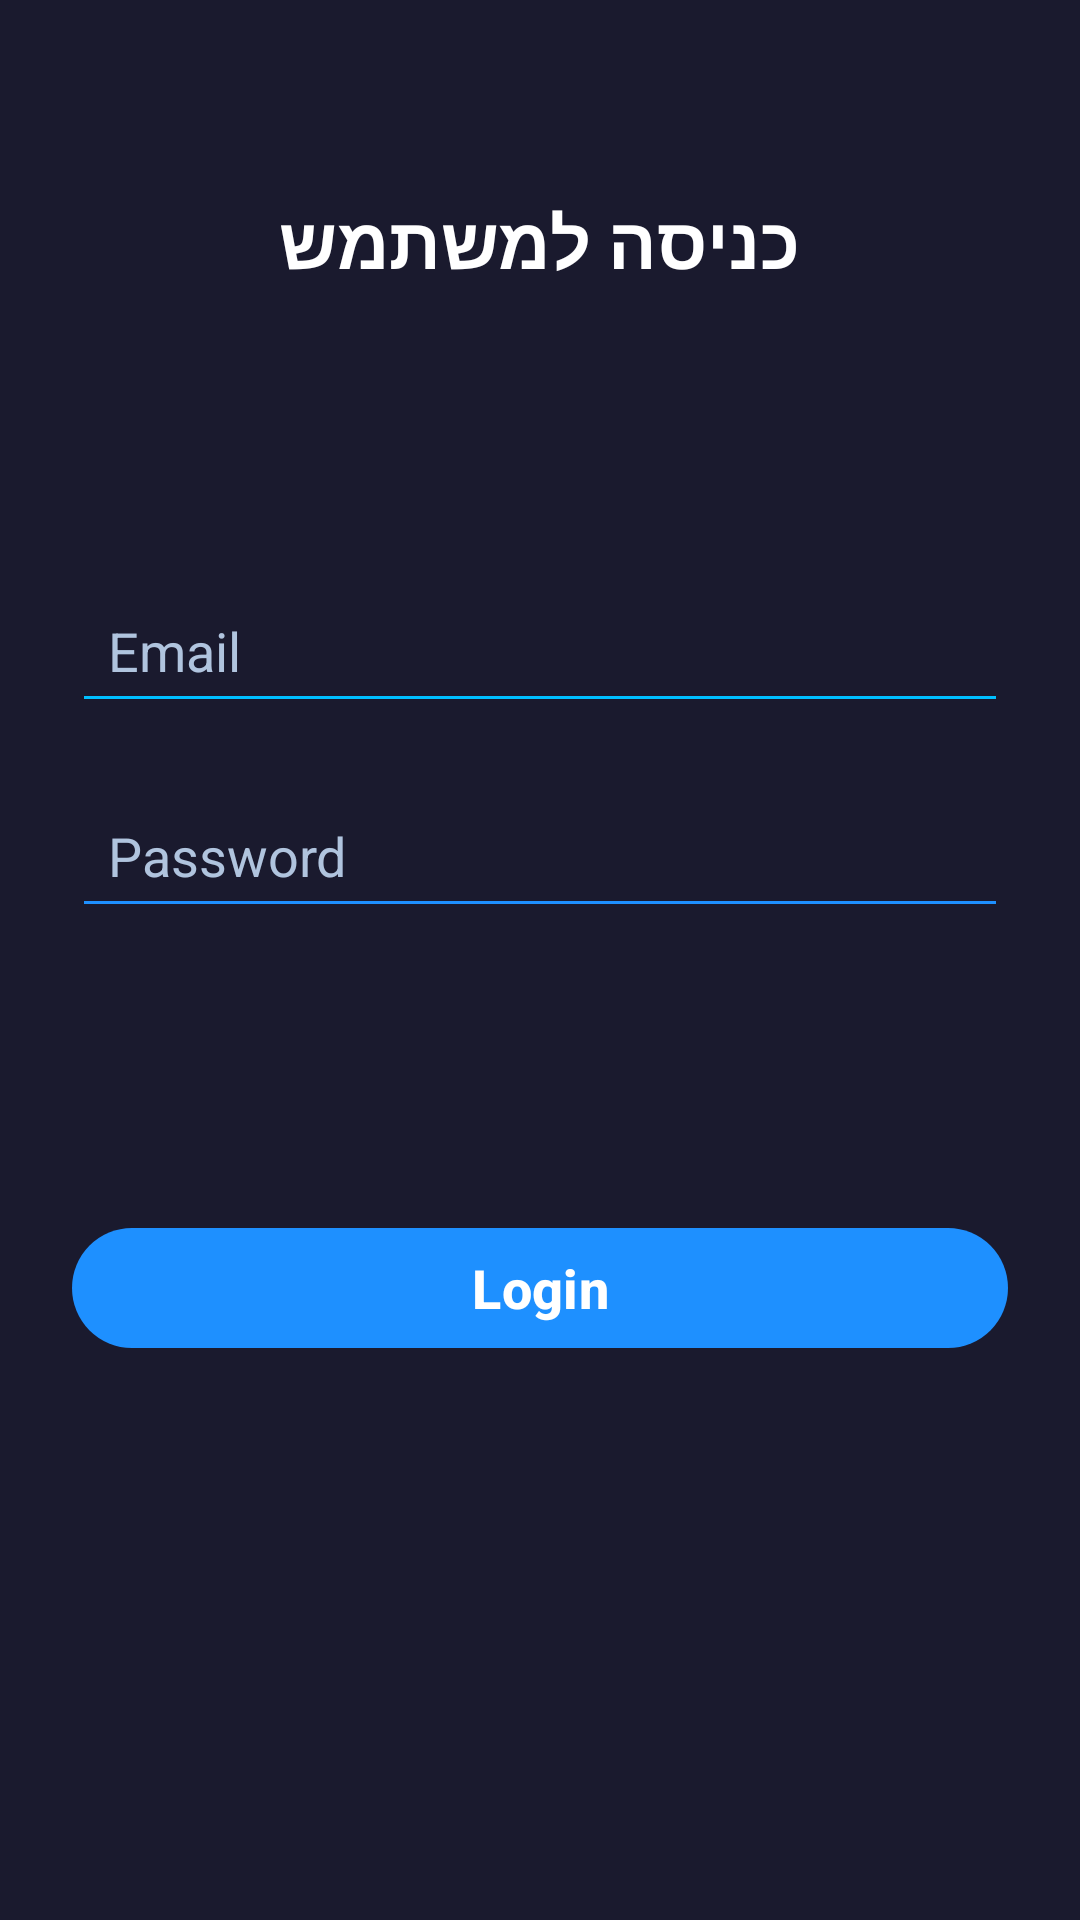

Reconstruct the res/layout file that produces this screen, plus the resources it refers to.
<!-- AndroidManifest.xml: application theme Theme.NoamhalaProject1 -->
<!-- res/layout/activity_login.xml -->
<?xml version="1.0" encoding="utf-8"?>
<androidx.constraintlayout.widget.ConstraintLayout
    xmlns:android="http://schemas.android.com/apk/res/android"
    xmlns:app="http://schemas.android.com/apk/res-auto"
    xmlns:tools="http://schemas.android.com/tools"
    android:id="@+id/main"
    android:layout_width="match_parent"
    android:layout_height="match_parent"
    android:background="#1A1A2E"
    tools:context=".screens.Login">

    
    <TextView
        android:id="@+id/textView3"
        android:layout_width="wrap_content"
        android:layout_height="wrap_content"
        android:layout_marginTop="64dp"
        android:text="כניסה למשתמש"
        android:textSize="24sp"
        android:textStyle="bold"
        android:textColor="@android:color/white"
        android:gravity="center"
        app:layout_constraintTop_toTopOf="parent"
        app:layout_constraintStart_toStartOf="parent"
        app:layout_constraintEnd_toEndOf="parent" />

    

    <EditText
        android:id="@+id/etEmailLogin"
        android:layout_width="0dp"
        android:layout_height="wrap_content"
        android:layout_marginHorizontal="24dp"
        android:layout_marginTop="96dp"
        android:backgroundTint="#00BFFF"
        android:hint="Email"
        android:inputType="textEmailAddress"
        android:padding="12dp"
        android:textColor="@android:color/white"
        android:textColorHint="#B0C4DE"
        app:layout_constraintEnd_toEndOf="parent"
        app:layout_constraintStart_toStartOf="parent"
        app:layout_constraintTop_toBottomOf="@id/textView3" />

    

    <EditText
        android:id="@+id/etPasswordLogin"
        android:layout_width="0dp"
        android:layout_height="wrap_content"
        android:layout_marginHorizontal="24dp"
        android:layout_marginTop="20dp"
        android:backgroundTint="#1E90FF"
        android:hint="Password"
        android:inputType="textPassword"
        android:padding="12dp"
        android:textColor="@android:color/white"
        android:textColorHint="#B0C4DE"
        app:layout_constraintEnd_toEndOf="parent"
        app:layout_constraintStart_toStartOf="parent"
        app:layout_constraintTop_toBottomOf="@id/etEmailLogin" />

    

    <com.google.android.material.button.MaterialButton
        android:id="@+id/btnLogLogin"
        android:layout_width="0dp"
        android:layout_height="wrap_content"
        android:layout_marginHorizontal="24dp"
        android:layout_marginTop="96dp"
        android:text="Login"
        android:onClick="onClick"
        android:textColor="@android:color/white"
        android:textSize="18sp"
        android:textStyle="bold"
        app:backgroundTint="#1E90FF"
        app:cornerRadius="24dp"
        app:layout_constraintEnd_toEndOf="parent"
        app:layout_constraintStart_toStartOf="parent"
        app:layout_constraintTop_toBottomOf="@id/etPasswordLogin" />

</androidx.constraintlayout.widget.ConstraintLayout>
<!-- resources referenced by this layout -->
<resources>
  <style name="Theme.NoamhalaProject1" parent="Base.Theme.NoamhalaProject1" />
  <style name="Base.Theme.NoamhalaProject1" parent="Theme.Material3.DayNight">
          
          
      </style>
</resources>
